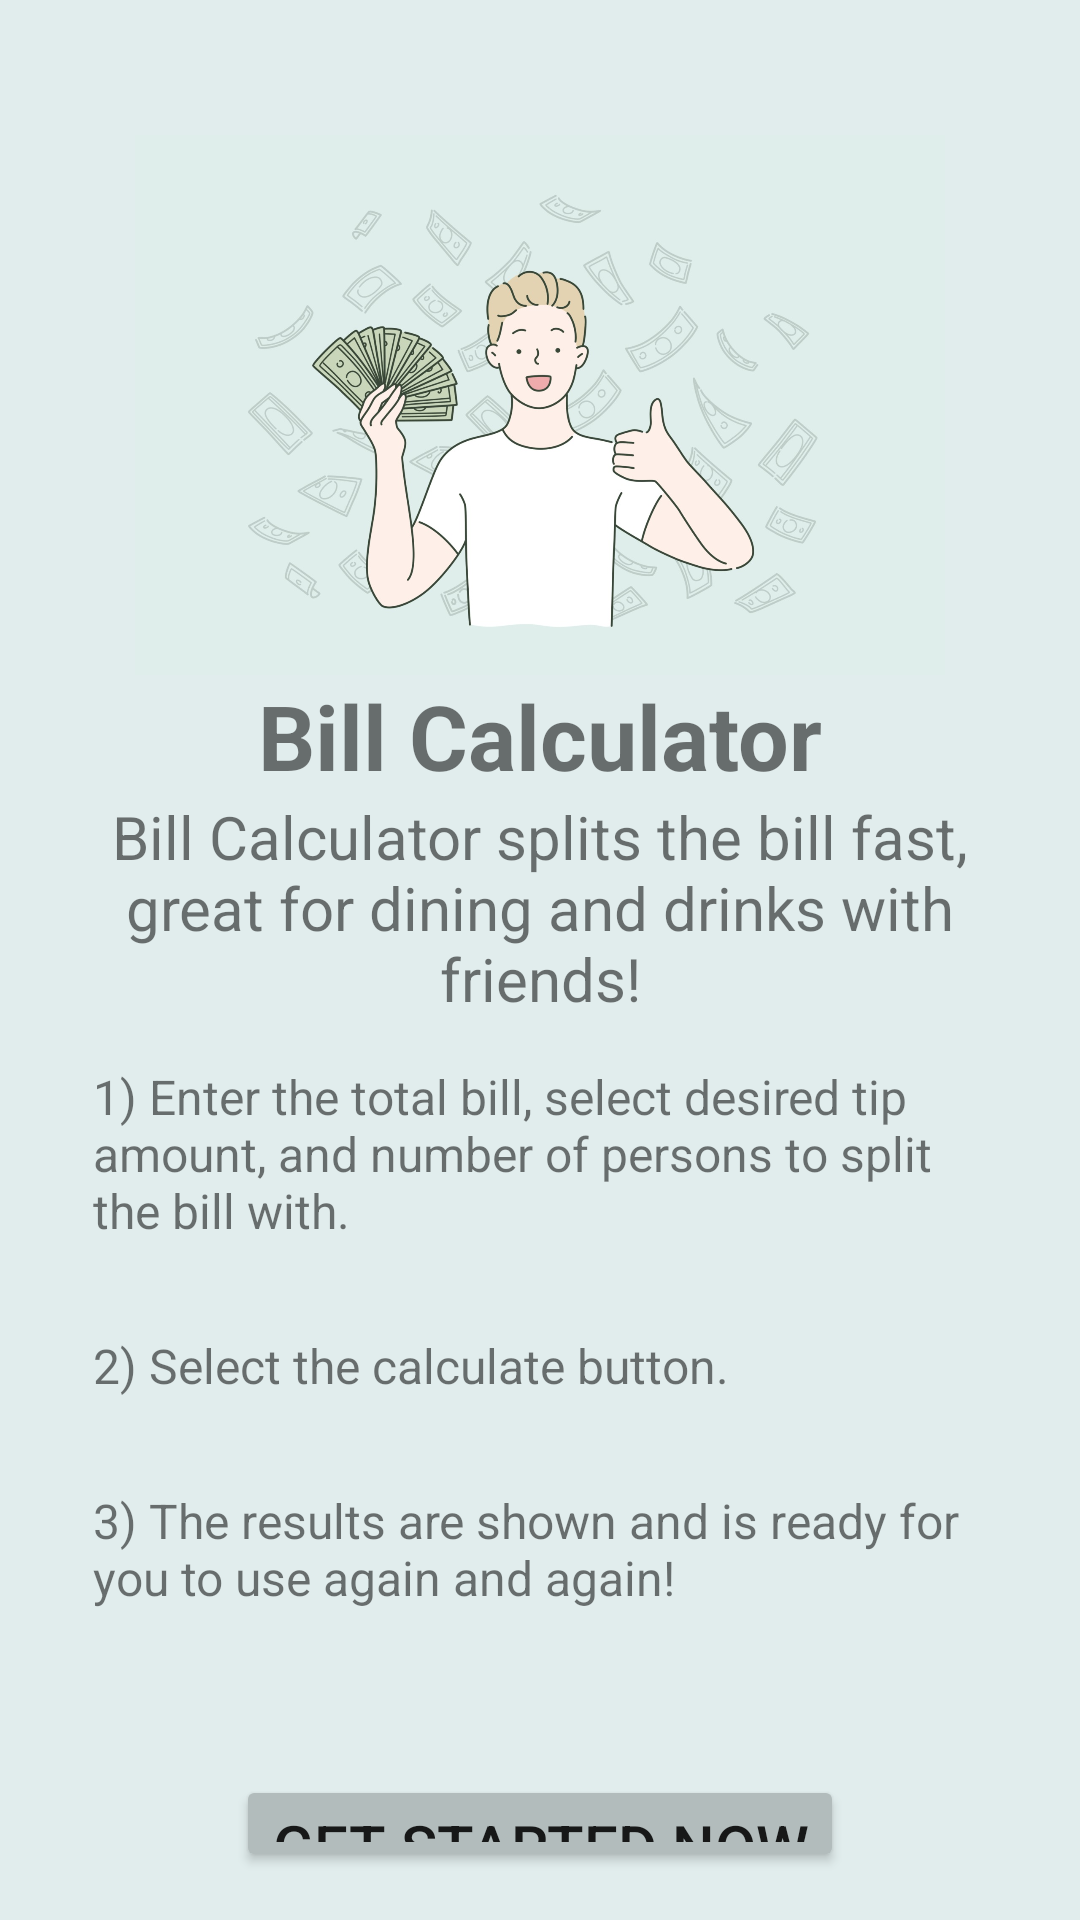

Write the Android layout XML for this screen, with the resource values it uses.
<!-- AndroidManifest.xml: application theme Theme.BillAndTipCalculator -->
<!-- res/layout/activity_help_page.xml -->
<?xml version="1.0" encoding="utf-8"?>
<RelativeLayout xmlns:android="http://schemas.android.com/apk/res/android"
    xmlns:tools="http://schemas.android.com/tools"
    android:layout_width="match_parent"
    android:layout_height="match_parent"
    android:paddingLeft="16dp"
    android:paddingRight="16dp"
    android:paddingTop="35dp"
    android:paddingBottom="16dp"
    android:background="#e1eded"
    tools:context=".MainActivity">

    <ImageView
        android:id="@+id/imageView"
        android:layout_width="match_parent"
        android:layout_height="180dp"
        android:layout_marginTop="10dp"
        android:contentDescription="@string/logo"
        android:src="@drawable/home" />

    <TextView
        android:id="@+id/helppage"
        android:layout_width="wrap_content"
        android:layout_height="wrap_content"
        android:layout_below="@+id/imageView"
        android:layout_centerHorizontal="true"
        android:text="@string/app_name"
        android:textSize="30sp"
        android:textStyle="bold"/>

    <TextView
        android:id="@+id/sentence1"
        android:layout_width="wrap_content"
        android:layout_height="wrap_content"
        android:layout_below="@+id/helppage"
        android:layout_centerHorizontal="true"
        android:text="@string/helppage"
        android:textSize="20sp"
        android:gravity="center"/>

    <TextView
        android:id="@+id/instruction1"
        android:layout_margin="15dp"
        android:layout_width="wrap_content"
        android:layout_height="wrap_content"
        android:layout_below="@+id/sentence1"
        android:layout_centerHorizontal="true"
        android:text="@string/instruction1"
        android:textSize="16sp"/>

    <TextView
        android:id="@+id/instruction2"
        android:layout_margin="15dp"
        android:layout_width="wrap_content"
        android:layout_height="wrap_content"
        android:layout_below="@+id/instruction1"
        android:layout_marginTop="0dp"
        android:text="@string/instruction2"
        android:textSize="16sp" />

    <TextView
        android:id="@+id/instruction3"
        android:layout_margin="15dp"
        android:layout_width="wrap_content"
        android:layout_height="wrap_content"
        android:layout_below="@+id/instruction2"
        android:layout_centerHorizontal="true"
        android:text="@string/instruction3"
        android:textSize="16sp"/>

    <Button
        android:id="@+id/getStarted"
        android:backgroundTint="#b2bcbc"
        android:layout_marginTop="40dp"
        android:layout_width="wrap_content"
        android:layout_height="wrap_content"
        android:text="@string/btngetS"
        android:layout_below="@+id/instruction3"
        android:layout_centerHorizontal="true"
        android:textSize="20sp"/>

</RelativeLayout>
<!-- resources referenced by this layout -->
<resources>
  <!-- drawable home: jpg bitmap (drawable, 180998 bytes) -->
  <string name="app_name">Bill Calculator</string>
  <string name="btngetS">Get Started Now</string>
  <string name="helppage">Bill Calculator splits the bill fast, great for dining and drinks with friends!</string>
  <string name="instruction1">1) Enter the total bill, select desired tip amount, and number of persons to split the bill with.</string>
  <string name="instruction2">2) Select the calculate button.</string>
  <string name="instruction3">3) The results are shown and is ready for you to use again and again!</string>
  <string name="logo">Logo</string>
  <style name="Theme.BillAndTipCalculator" parent="Theme.MaterialComponents.DayNight.DarkActionBar">
          
          <item name="colorPrimary">#b2bcbc</item>
          
          <item name="colorSecondary">@color/teal_200</item>
          <item name="colorSecondaryVariant">@color/teal_700</item>
          <item name="colorOnSecondary">@color/black</item>
          
          <item name="android:statusBarColor">?attr/colorPrimaryVariant</item>
          
      </style>
  <!-- not gathered from this repository: default colours our renderer supplied (Android Studio template values) -->
  <color name="teal_200">#FF03DAC5</color>
  <color name="teal_700">#FF018786</color>
  <color name="black">#FF000000</color>
</resources>
